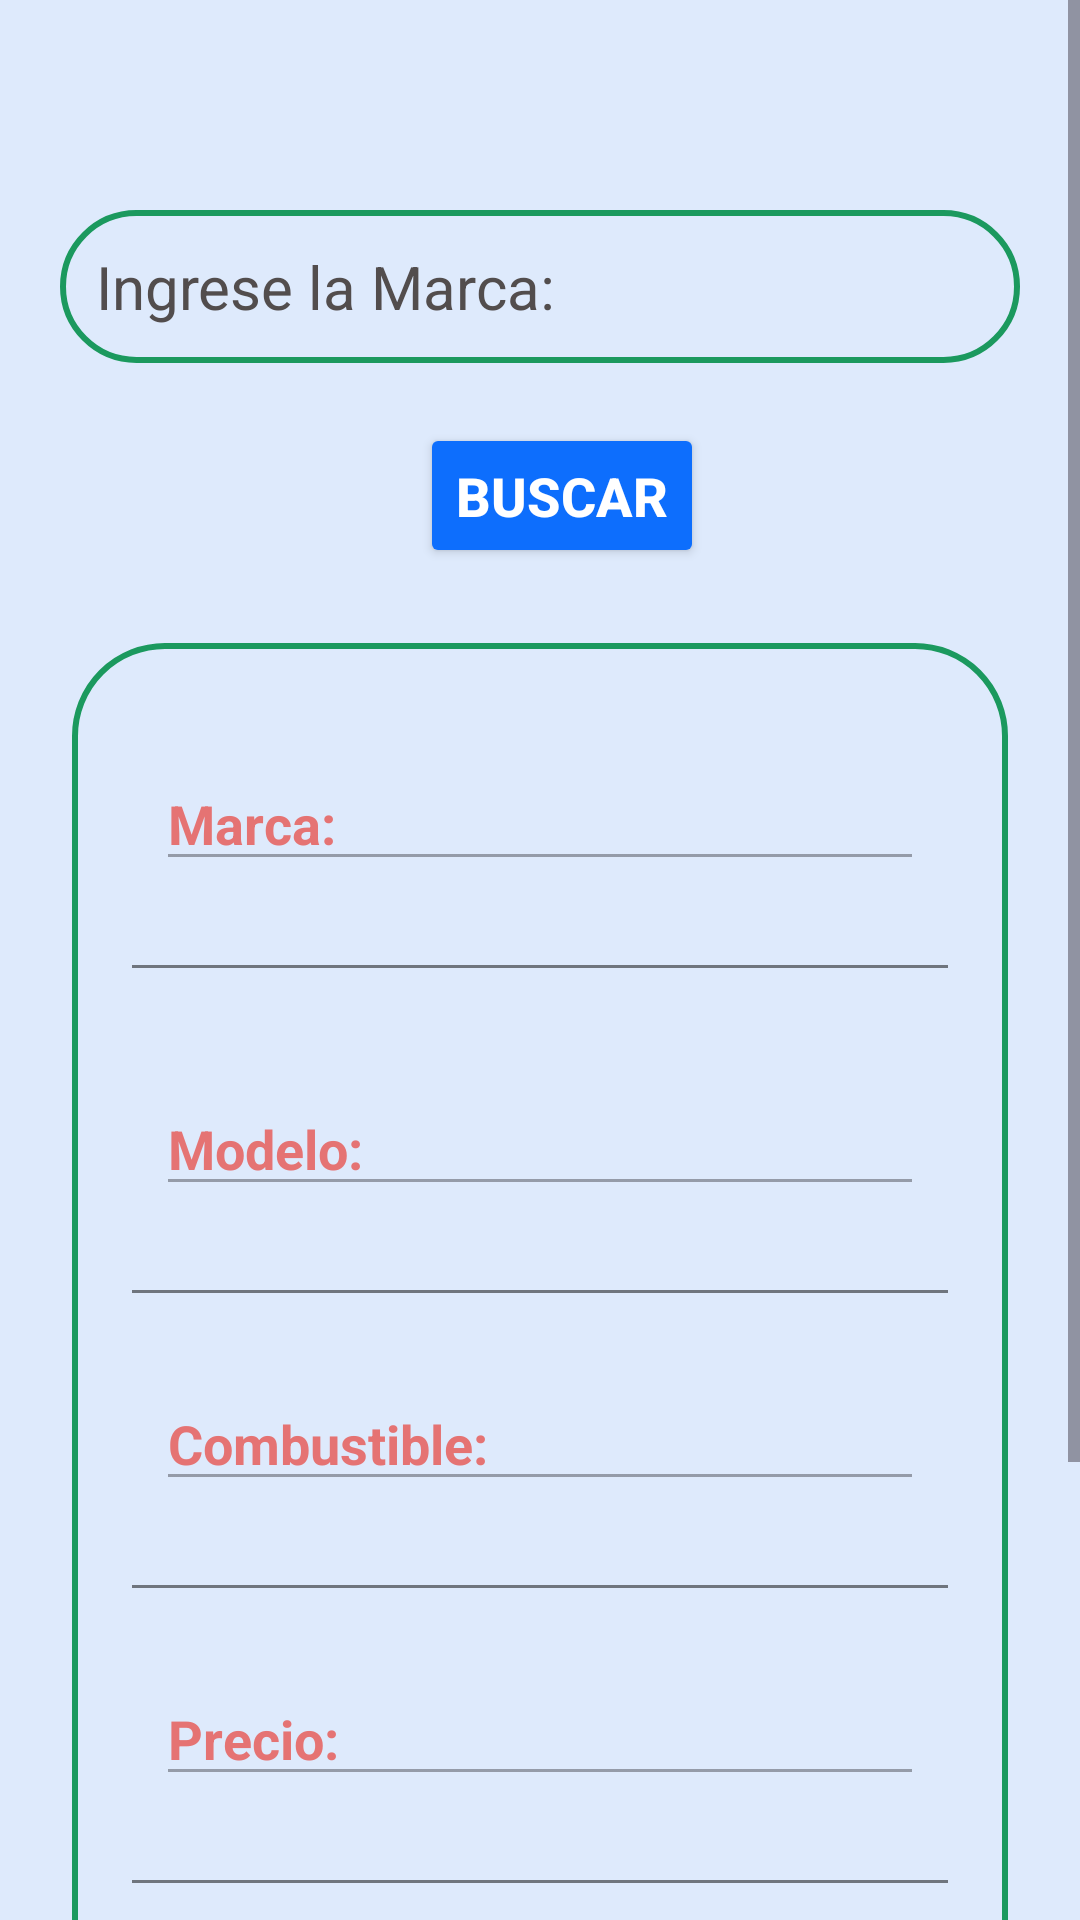

Android layout source for this screen:
<!-- AndroidManifest.xml: application theme Theme.CRUDAutos -->
<!-- res/layout/activity_eliminar.xml -->
<?xml version="1.0" encoding="utf-8"?>
<androidx.constraintlayout.widget.ConstraintLayout xmlns:android="http://schemas.android.com/apk/res/android"
    xmlns:app="http://schemas.android.com/apk/res-auto"
    xmlns:tools="http://schemas.android.com/tools"
    android:layout_width="match_parent"
    android:layout_height="match_parent"
    android:background="@color/principal"
    tools:context=".Eliminar">

    <ScrollView
        android:layout_width="match_parent"
        android:layout_height="wrap_content">
        <LinearLayout
            android:orientation="vertical"
            android:showDividers="middle"
            android:layout_marginTop="20dp"
            android:layout_marginBottom="20dp"
            android:layout_width="match_parent"
            android:layout_height="match_parent">
            <EditText
                android:id="@+id/cajabuscar"
                android:layout_width="match_parent"
                android:layout_height="wrap_content"
                android:layout_marginStart="20dp"
                android:layout_marginTop="50dp"
                android:layout_marginEnd="20dp"
                android:background="@drawable/buscarbordes"
                android:hint="@string/buscaru"
                android:padding="12dp"
                android:textColor="@color/black"
                android:textColorHint="#524D4D"
                android:textSize="20sp"
                app:layout_constraintEnd_toEndOf="parent"
                app:layout_constraintStart_toStartOf="parent"
                app:layout_constraintTop_toTopOf="parent" />

            <Button
                android:id="@+id/btnBuscar"
                android:layout_width="wrap_content"
                android:layout_height="wrap_content"
                android:layout_marginStart="140dp"
                android:layout_marginTop="20dp"
                android:backgroundTint="#0d6efd"
                android:drawableEnd="@raw/buscar2"
                android:padding="12dp"
                android:text="@string/btnbuscar"
                android:textColor="@color/white"
                android:textSize="18sp"
                android:textStyle="bold"
                app:cornerRadius="20dp"
                app:layout_constraintEnd_toEndOf="@+id/cajabuscar"
                app:layout_constraintStart_toStartOf="@+id/cajabuscar"
                app:layout_constraintTop_toBottomOf="@+id/cajabuscar" />

            <LinearLayout
                android:id="@+id/linearLayout"
                android:layout_width="match_parent"
                android:layout_height="wrap_content"
                android:layout_marginStart="24dp"
                android:layout_marginTop="25dp"
                android:layout_marginEnd="24dp"
                android:background="@drawable/buscarbordes"
                android:orientation="vertical"
                android:padding="10dp">

                <LinearLayout
                    android:layout_width="match_parent"
                    android:layout_height="wrap_content"
                    android:orientation="vertical">

                    <LinearLayout
                        android:layout_width="match_parent"
                        android:layout_height="match_parent"
                        android:layout_marginStart="10dp"
                        android:layout_marginTop="20dp"
                        android:layout_marginEnd="10dp"
                        android:layout_marginBottom="10dp"
                        android:orientation="horizontal"
                        android:padding="8dp">

                        <EditText
                            android:id="@+id/marca"
                            android:layout_width="wrap_content"
                            android:layout_height="wrap_content"
                            android:layout_weight="1"
                            android:hint="@string/buscarM"
                            android:enabled="false"
                            android:inputType="text"
                            android:textColor="#000000"
                            android:textColorHint="#E57373"
                            android:textSize="18sp"
                            android:textStyle="bold" />
                    </LinearLayout>

                    <androidx.appcompat.widget.AppCompatImageView
                        android:layout_width="match_parent"
                        android:layout_height="1dp"
                        android:layout_margin="10dp"
                        android:alpha="0.5"
                        android:background="@color/black" />
                    <LinearLayout
                        android:layout_width="match_parent"
                        android:layout_height="match_parent"
                        android:layout_marginStart="10dp"
                        android:layout_marginTop="20dp"
                        android:layout_marginEnd="10dp"
                        android:layout_marginBottom="10dp"
                        android:orientation="horizontal"
                        android:padding="8dp">

                        <EditText
                            android:id="@+id/modelo"
                            android:layout_width="wrap_content"
                            android:layout_height="wrap_content"
                            android:layout_weight="1"
                            android:hint="@string/buscarMO"
                            android:enabled="false"
                            android:inputType="text"
                            android:textColor="#000000"
                            android:textColorHint="#E57373"
                            android:textSize="18sp"
                            android:textStyle="bold" />
                    </LinearLayout>

                    <androidx.appcompat.widget.AppCompatImageView
                        android:layout_width="match_parent"
                        android:layout_height="1dp"
                        android:layout_margin="10dp"
                        android:alpha="0.5"
                        android:background="@color/black" />
                    <LinearLayout
                        android:layout_width="match_parent"
                        android:layout_height="match_parent"
                        android:layout_margin="10dp"
                        android:orientation="horizontal"
                        android:padding="8dp">

                        <EditText
                            android:id="@+id/combustible"
                            android:layout_width="wrap_content"
                            android:layout_height="wrap_content"
                            android:layout_weight="1"
                            android:hint="@string/buscarTP"
                            android:enabled="false"
                            android:inputType="text"
                            android:textColor="#000000"
                            android:textColorHint="#E57373"
                            android:textSize="18sp"
                            android:textStyle="bold" />
                    </LinearLayout>

                    <androidx.appcompat.widget.AppCompatImageView
                        android:layout_width="match_parent"
                        android:layout_height="1dp"
                        android:layout_margin="10dp"
                        android:alpha="0.5"
                        android:background="@color/black" />
                    <LinearLayout
                        android:layout_width="match_parent"
                        android:layout_height="match_parent"
                        android:layout_margin="10dp"
                        android:orientation="horizontal"
                        android:padding="8dp">

                        <EditText
                            android:id="@+id/precio"
                            android:layout_width="wrap_content"
                            android:layout_height="wrap_content"
                            android:layout_weight="1"
                            android:hint="@string/buscarP"
                            android:enabled="false"
                            android:inputType="number"
                            android:textColor="#000000"
                            android:textColorHint="#E57373"
                            android:textSize="18sp"
                            android:textStyle="bold" />
                    </LinearLayout>

                    <androidx.appcompat.widget.AppCompatImageView
                        android:layout_width="match_parent"
                        android:layout_height="1dp"
                        android:layout_margin="10dp"
                        android:alpha="0.5"
                        android:background="@color/black" />
                    <LinearLayout
                        android:layout_width="match_parent"
                        android:layout_height="match_parent"
                        android:layout_margin="10dp"
                        android:orientation="horizontal"
                        android:padding="8dp">

                        <EditText
                            android:id="@+id/color"
                            android:layout_width="wrap_content"
                            android:layout_height="wrap_content"
                            android:layout_weight="1"
                            android:hint="@string/buscarC"
                            android:enabled="false"
                            android:inputType="text"
                            android:textColor="#000000"
                            android:textColorHint="#E57373"
                            android:textSize="18sp"
                            android:textStyle="bold" />
                    </LinearLayout>

                    <androidx.appcompat.widget.AppCompatImageView
                        android:layout_width="match_parent"
                        android:layout_height="1dp"
                        android:layout_margin="10dp"
                        android:alpha="0.5"
                        android:background="@color/black" />

                    <LinearLayout
                        android:layout_width="match_parent"
                        android:layout_height="match_parent"
                        android:layout_margin="10dp"
                        android:orientation="horizontal"
                        android:padding="8dp">

                        <Button
                            android:id="@+id/btnEliminar"
                            android:layout_width="wrap_content"
                            android:layout_height="wrap_content"
                            android:layout_marginStart="40dp"
                            android:layout_marginTop="10dp"
                            android:backgroundTint="@color/eliminar"
                            android:drawableEnd="@raw/menos"
                            android:padding="12dp"
                            android:text="Eliminar Automovil"
                            android:textColor="@color/white"
                            android:textSize="18sp"
                            android:textStyle="bold"
                            app:cornerRadius="20dp"
                            app:layout_constraintBottom_toBottomOf="parent"
                            app:layout_constraintEnd_toEndOf="parent"
                            app:layout_constraintStart_toStartOf="parent"
                            app:layout_constraintTop_toBottomOf="@+id/linearLayout"
                            app:layout_constraintVertical_bias="0.0" />
                    </LinearLayout>
                </LinearLayout>
            </LinearLayout>
        </LinearLayout>
    </ScrollView>
</androidx.constraintlayout.widget.ConstraintLayout>
<!-- resources referenced by this layout -->
<resources>
  <color name="black">#FF000000</color>
  <color name="eliminar">#ef756a</color>
  <color name="principal">#deeafc</color>
  <color name="white">#FFFFFFFF</color>
  <!-- drawable buscarbordes (drawable) -->
  <?xml version="1.0" encoding="utf-8"?>
  <shape xmlns:android="http://schemas.android.com/apk/res/android"
      android:shape="rectangle">
      <stroke
          android:width="2dp"
          android:color="@color/buscar"/>
      <corners
          android:radius="30dp"/>
  </shape>
  <string name="btnbuscar">Buscar</string>
  <string name="buscarC">Color: </string>
  <string name="buscarM">Marca: </string>
  <string name="buscarMO">Modelo: </string>
  <string name="buscarP">Precio: </string>
  <string name="buscarTP">Combustible: </string>
  <string name="buscaru">Ingrese la Marca: </string>
  <style name="Theme.CRUDAutos" parent="Base.Theme.CRUDAutos" />
  <color name="buscar">#1b995e</color>
  <style name="Base.Theme.CRUDAutos" parent="Theme.Material3.DayNight.NoActionBar">
          
          
      </style>
</resources>
